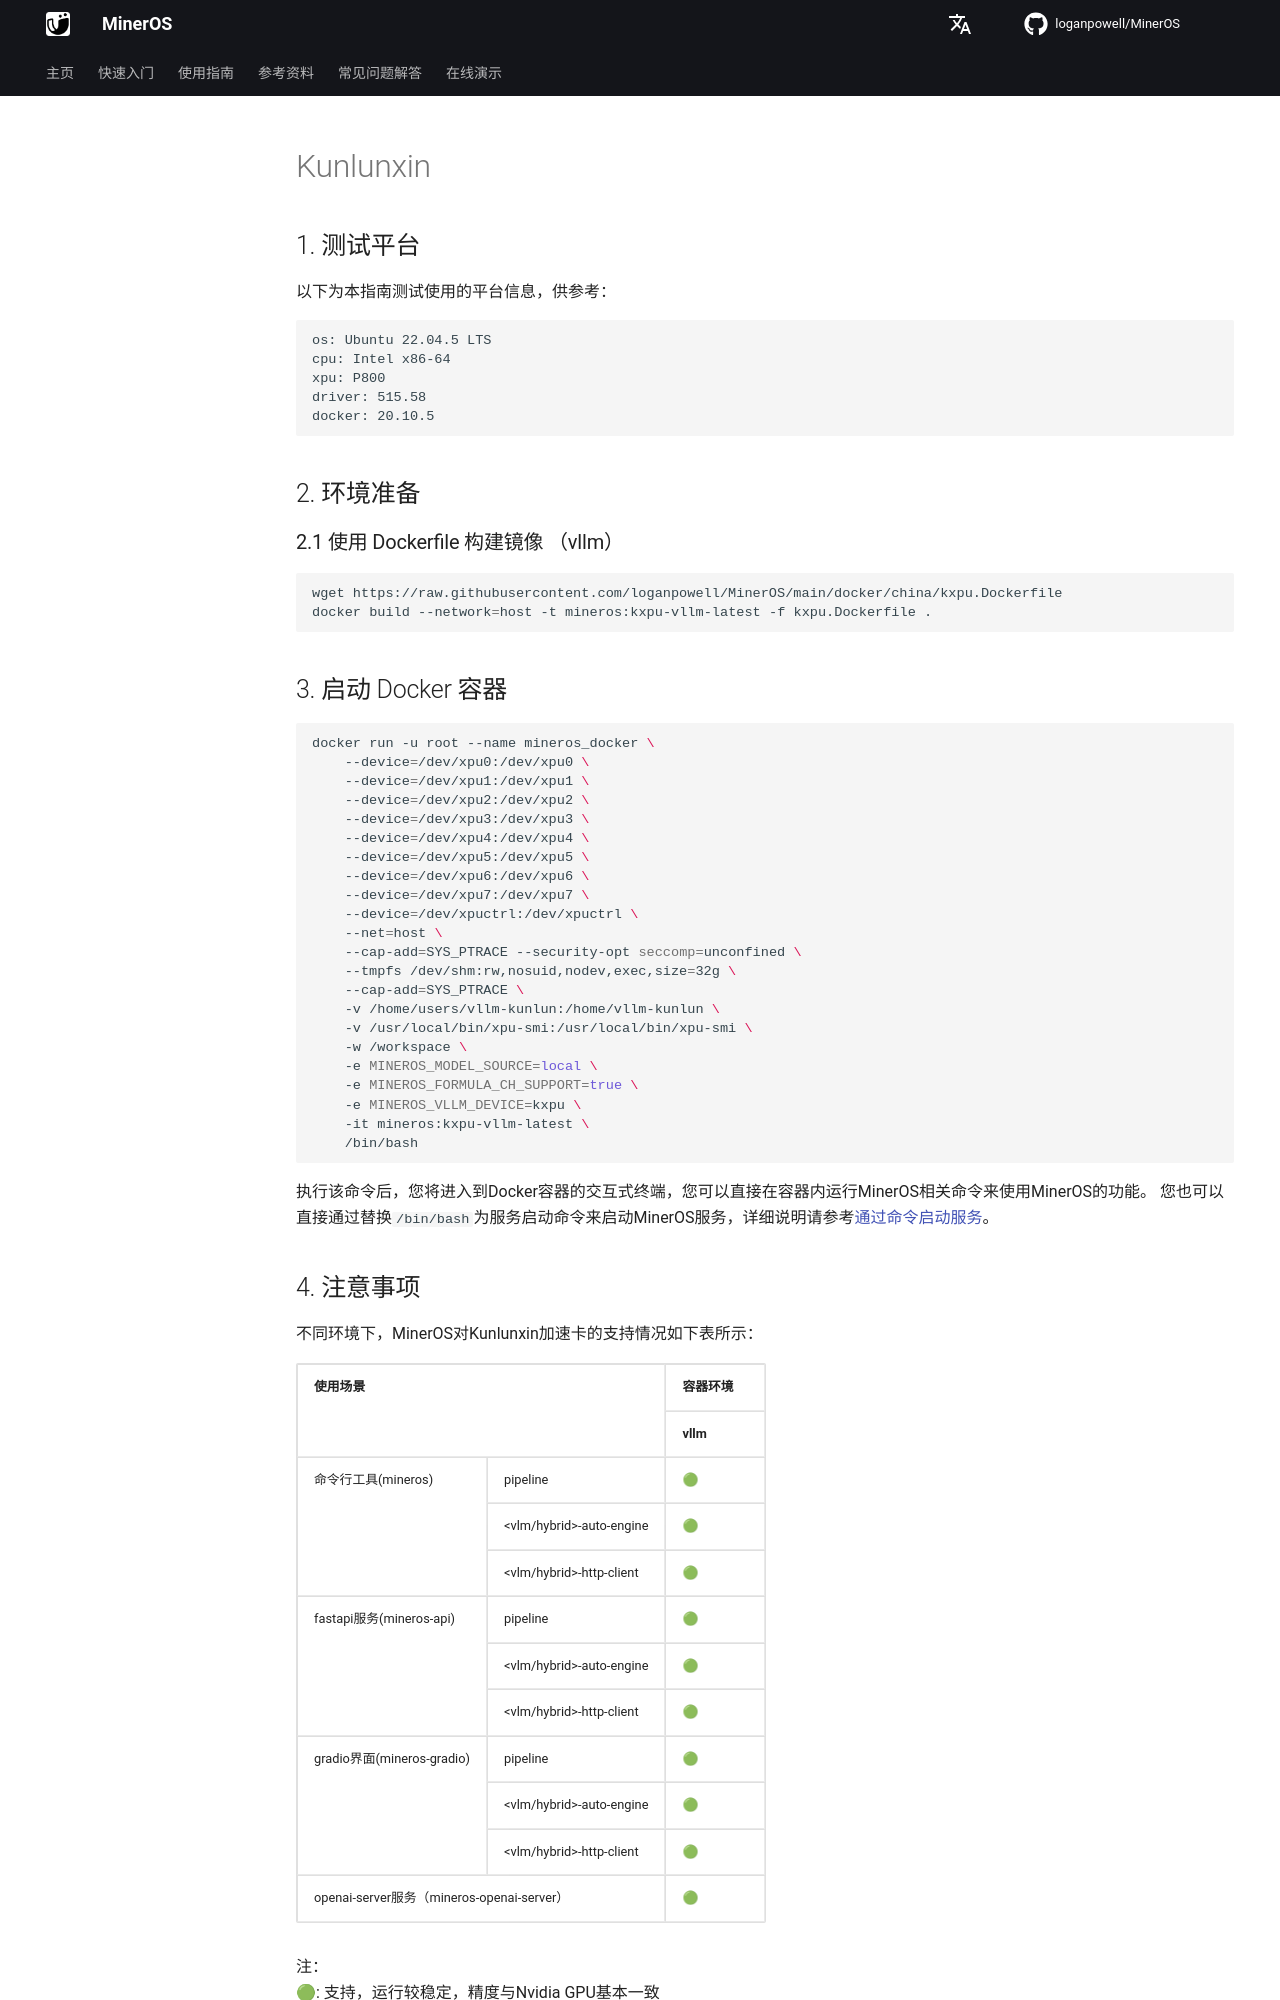

repository: loganpowell/MinerOS · page: zh/usage/acceleration_cards/Kunlunxin/index.html · generator: mkdocs

## 1. 测试平台
以下为本指南测试使用的平台信息，供参考：
```
os: Ubuntu 22.04.5 LTS  
cpu: Intel x86-64
xpu: P800
driver: 515.58
docker: 20.10.5
```

## 2. 环境准备

### 2.1 使用 Dockerfile 构建镜像 （vllm）

```bash
wget https://raw.githubusercontent.com/loganpowell/MinerOS/main/docker/china/kxpu.Dockerfile
docker build --network=host -t mineros:kxpu-vllm-latest -f kxpu.Dockerfile .
```

## 3. 启动 Docker 容器

```bash
docker run -u root --name mineros_docker \
    --device=/dev/xpu0:/dev/xpu0 \
    --device=/dev/xpu1:/dev/xpu1 \
    --device=/dev/xpu2:/dev/xpu2 \
    --device=/dev/xpu3:/dev/xpu3 \
    --device=/dev/xpu4:/dev/xpu4 \
    --device=/dev/xpu5:/dev/xpu5 \
    --device=/dev/xpu6:/dev/xpu6 \
    --device=/dev/xpu7:/dev/xpu7 \
    --device=/dev/xpuctrl:/dev/xpuctrl \
    --net=host \
    --cap-add=SYS_PTRACE --security-opt seccomp=unconfined \
    --tmpfs /dev/shm:rw,nosuid,nodev,exec,size=32g \
    --cap-add=SYS_PTRACE \
    -v /home/users/vllm-kunlun:/home/vllm-kunlun \
    -v /usr/local/bin/xpu-smi:/usr/local/bin/xpu-smi \
    -w /workspace \
    -e MINEROS_MODEL_SOURCE=local \
    -e MINEROS_FORMULA_CH_SUPPORT=true \
    -e MINEROS_VLLM_DEVICE=kxpu \
    -it mineros:kxpu-vllm-latest \
    /bin/bash
```

执行该命令后，您将进入到Docker容器的交互式终端，您可以直接在容器内运行MinerOS相关命令来使用MinerOS的功能。
您也可以直接通过替换`/bin/bash`为服务启动命令来启动MinerOS服务，详细说明请参考[通过命令启动服务](https://loganpowell.github.io/MinerOS/zh/usage/quick_usage/#apiwebuihttp-clientserver)。
